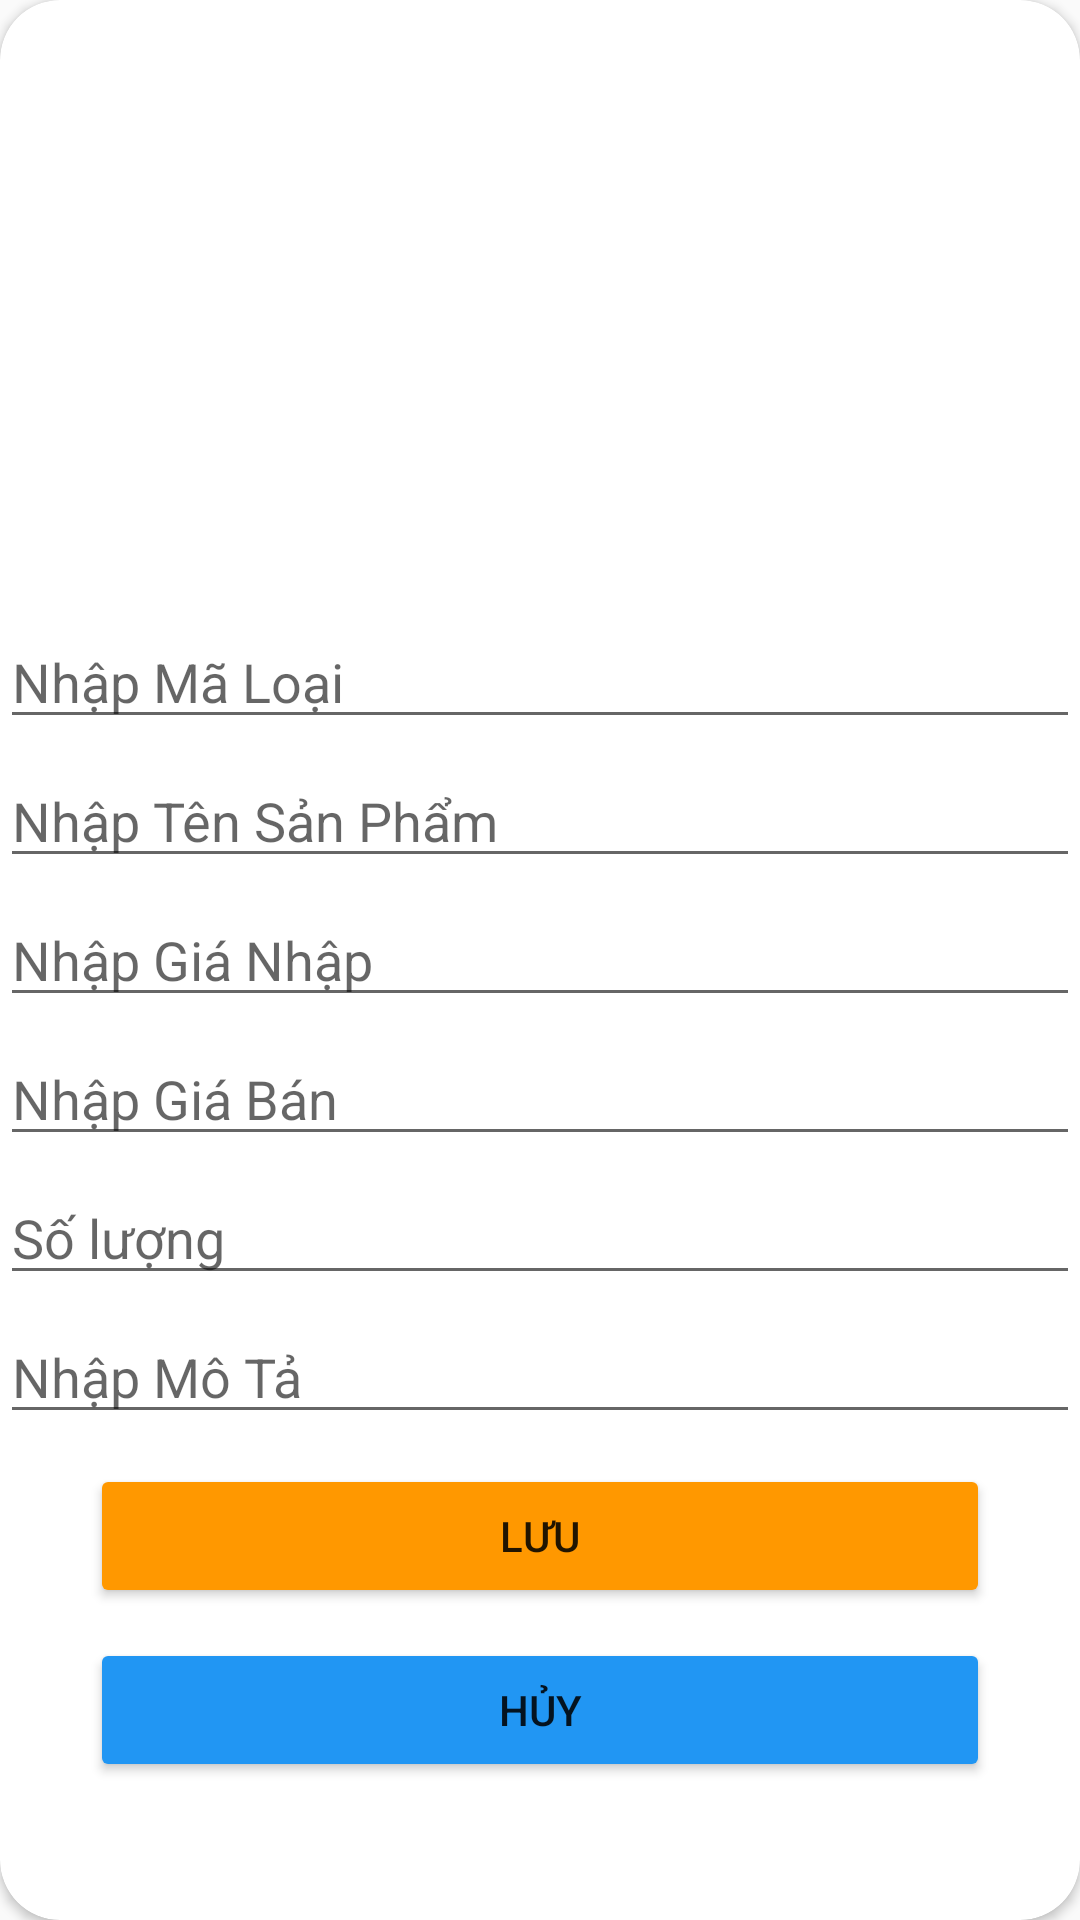

This screen was rendered from an Android layout file. Write that file and the resources it references.
<!-- AndroidManifest.xml: application theme Theme.DongHo -->
<!-- res/layout/dialog_edit_san_pham_1.xml -->
<?xml version="1.0" encoding="utf-8"?>
<androidx.cardview.widget.CardView xmlns:android="http://schemas.android.com/apk/res/android"
    xmlns:app="http://schemas.android.com/apk/res-auto"
    android:padding="16dp"
    android:layout_width="match_parent"
    android:layout_height="wrap_content"
    app:cardCornerRadius="20dp">

    <LinearLayout
        android:layout_width="match_parent"
        android:layout_height="wrap_content"
        android:orientation="vertical">

        
        <ImageView
            android:id="@+id/imgHinhAnh"
            android:layout_width="match_parent"
            android:layout_height="200dp"
            android:src="@drawable/ic_launcher_background"
            android:contentDescription="ImageView"
            android:scaleType="centerCrop" />

        
        <EditText
            android:id="@+id/etMaLoai"
            android:layout_width="match_parent"
            android:layout_height="wrap_content"
            android:hint="Nhập Mã Loại"
            android:layout_marginTop="5dp"
            android:inputType="number"
            android:textSize="18sp" />

        
        <EditText
            android:id="@+id/etTenSP"
            android:layout_width="match_parent"
            android:layout_height="wrap_content"
            android:hint="Nhập Tên Sản Phẩm"
            android:layout_marginTop="5dp"
            android:textSize="18sp" />

        <EditText
            android:id="@+id/etGiaNhap"
            android:layout_width="match_parent"
            android:layout_height="wrap_content"
            android:hint="Nhập Giá Nhập"
            android:layout_marginTop="5dp"
            android:inputType="number"
            android:textSize="18sp" />

        
        <EditText
            android:id="@+id/etGiaBan"
            android:layout_width="match_parent"
            android:layout_height="wrap_content"
            android:hint="Nhập Giá Bán"
            android:layout_marginTop="5dp"
            android:inputType="number"
            android:textSize="18sp" />

        <EditText
            android:id="@+id/etSL"
            android:layout_width="match_parent"
            android:layout_height="wrap_content"
            android:hint="Số lượng"
            android:layout_marginTop="5dp"
            android:textSize="18sp" />

        
        <EditText
            android:id="@+id/etMoTa"
            android:layout_width="match_parent"
            android:layout_height="wrap_content"
            android:hint="Nhập Mô Tả"
            android:layout_marginTop="5dp"
            android:textSize="18sp" />

        
        <Button
            android:id="@+id/btnSave"
            android:layout_width="300dp"
            android:layout_height="wrap_content"
            android:text="Lưu"
            android:layout_gravity="center"
            android:backgroundTint="@color/orange"
            android:layout_marginTop="10dp"/>

        
        <Button
            android:id="@+id/btnCancel"
            android:layout_width="300dp"
            android:layout_height="wrap_content"
            android:text="Hủy"
            android:layout_gravity="center"
            android:backgroundTint="@color/blue"
            android:layout_marginTop="10dp"/>

    </LinearLayout>
</androidx.cardview.widget.CardView>
<!-- resources referenced by this layout -->
<resources>
  <color name="blue">#2196F3</color>
  <color name="orange">#FF9800</color>
  <style name="Theme.DongHo" parent="Base.Theme.DongHo" />
  <style name="Base.Theme.DongHo" parent="Theme.AppCompat.Light.NoActionBar">
          
          
      </style>
</resources>
